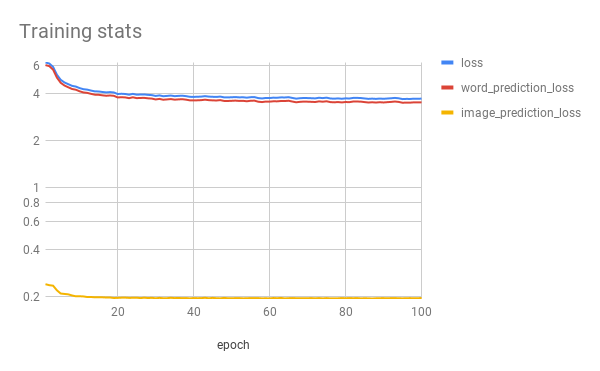

The file beside this chart, header and first rows:
epoch, loss, word_prediction_loss, image_prediction_loss
1, 6.315, 6.076, 0.2391
2, 6.219, 5.984, 0.2357
3, 5.915, 5.681, 0.2340
4, 5.272, 5.053, 0.2186
5, 4.888, 4.679, 0.2084
6, 4.7, 4.493, 0.2071
7, 4.583, 4.378, 0.2059
8, 4.472, 4.269, 0.2025
9, 4.424, 4.224, 0.2000
10, 4.325, 4.125, 0.2002
11, 4.256, 4.056, 0.1996
12, 4.229, 4.031, 0.1979
13, 4.17, 3.972, 0.1980
14, 4.122, 3.925, 0.1971
15, 4.116, 3.919, 0.1973
16, 4.084, 3.887, 0.1971
17, 4.06, 3.864, 0.1965
18, 4.077, 3.88, 0.1965
19, 4.056, 3.861, 0.1951
20, 3.964, 3.768, 0.1955
21, 3.978, 3.782, 0.1960
22, 3.965, 3.769, 0.1961
23, 3.924, 3.728, 0.1955
24, 3.973, 3.777, 0.1957
25, 3.926, 3.73, 0.1959
26, 3.935, 3.74, 0.1948
27, 3.94, 3.744, 0.1960
28, 3.915, 3.72, 0.1949
29, 3.901, 3.705, 0.1956
30, 3.852, 3.658, 0.1942
31, 3.884, 3.689, 0.1954
32, 3.837, 3.643, 0.1944
33, 3.855, 3.66, 0.1945
34, 3.875, 3.679, 0.1957
35, 3.841, 3.646, 0.1948
36, 3.857, 3.662, 0.1952
37, 3.867, 3.672, 0.1946
38, 3.842, 3.647, 0.1949
39, 3.804, 3.61, 0.1940
40, 3.801, 3.606, 0.1949
41, 3.807, 3.612, 0.1945
42, 3.816, 3.621, 0.1946
43, 3.841, 3.646, 0.1957
44, 3.815, 3.621, 0.1942
45, 3.805, 3.609, 0.1954
46, 3.797, 3.602, 0.1944
47, 3.816, 3.622, 0.1941
48, 3.774, 3.579, 0.1953
49, 3.771, 3.577, 0.1944
50, 3.779, 3.585, 0.1944
51, 3.79, 3.595, 0.1946
52, 3.773, 3.579, 0.1947
53, 3.779, 3.585, 0.1941
54, 3.756, 3.562, 0.1943
55, 3.782, 3.587, 0.1948
56, 3.789, 3.594, 0.1948
57, 3.733, 3.539, 0.1947
58, 3.713, 3.519, 0.1940
59, 3.74, 3.546, 0.1943
60, 3.736, 3.542, 0.1939
... 40 more rows
